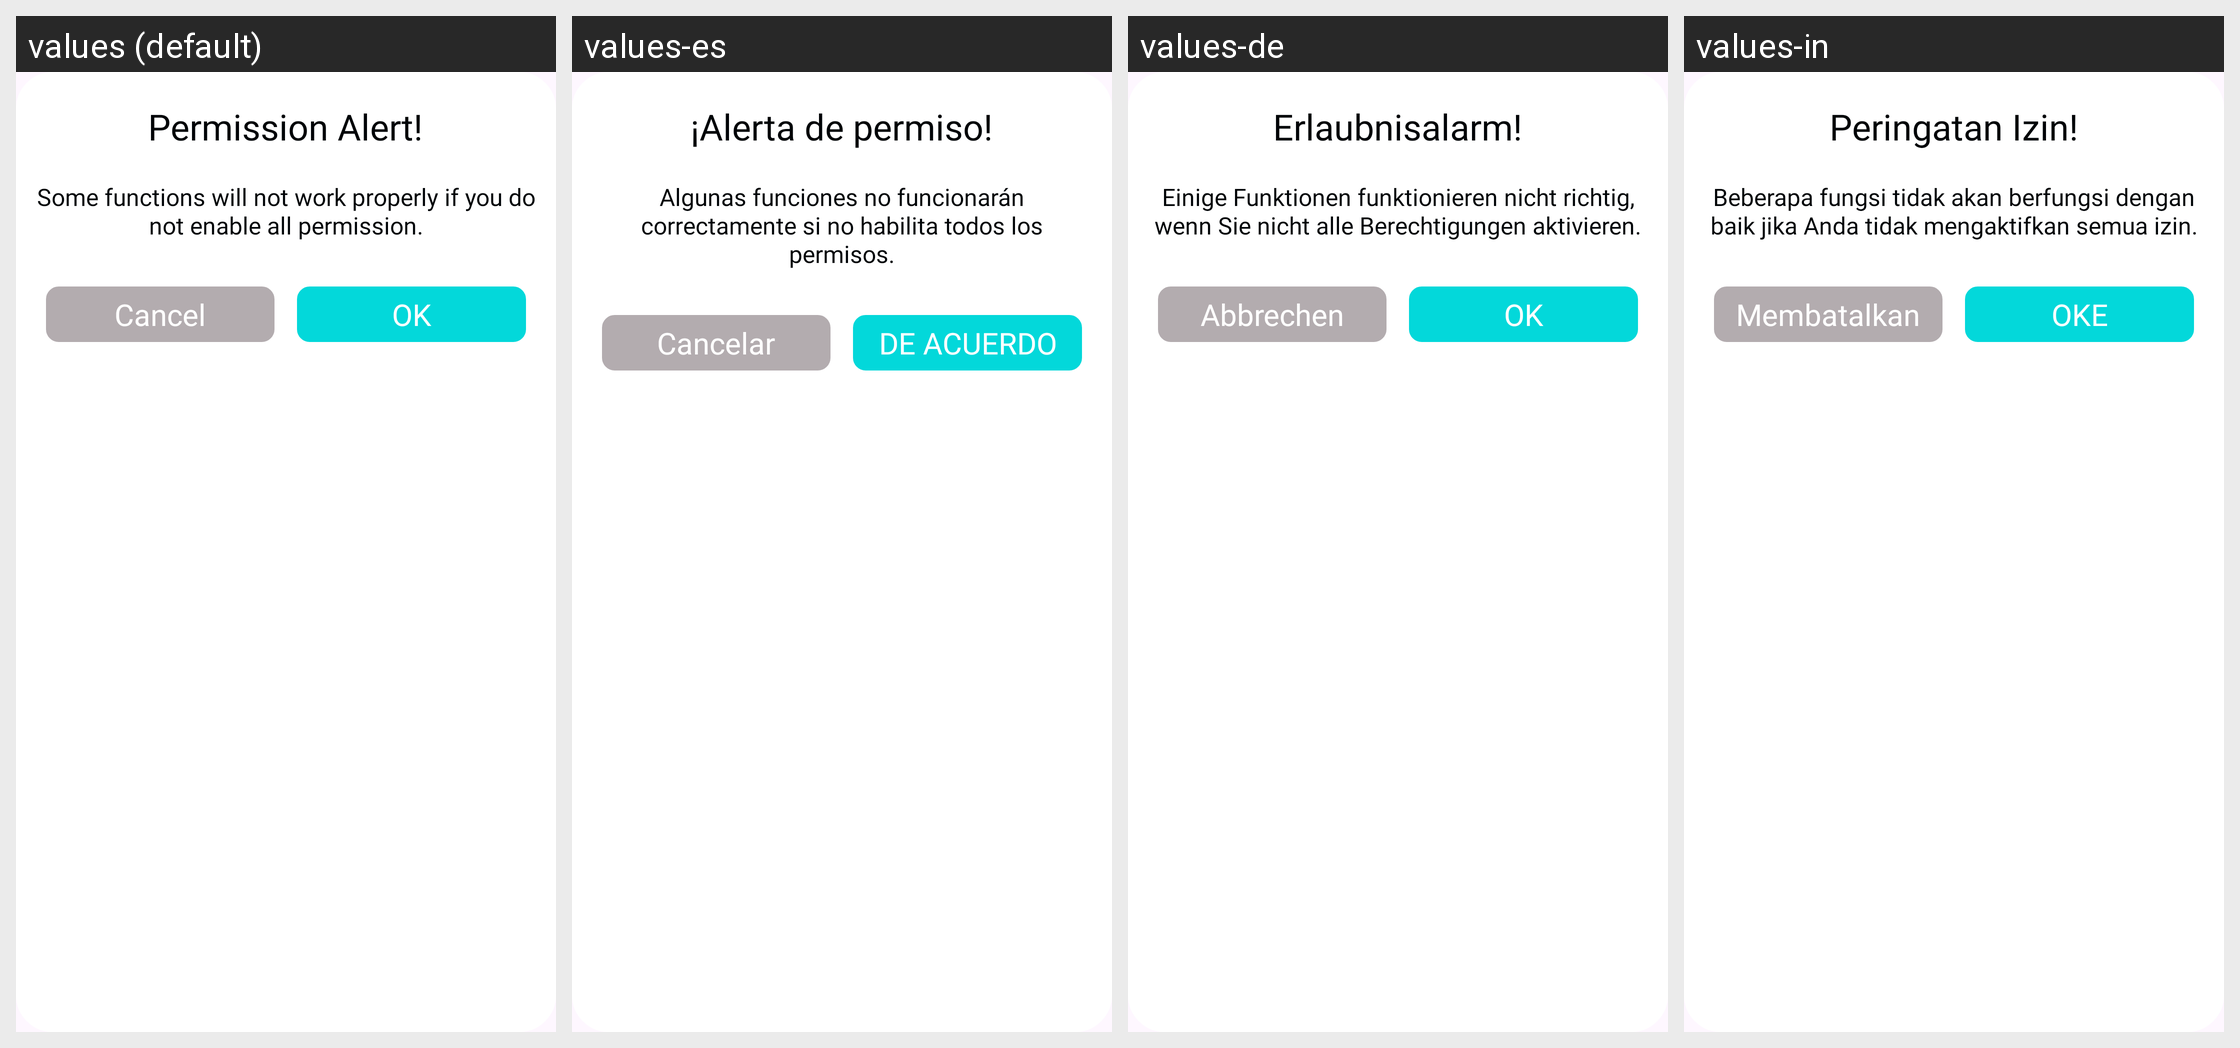

This grid shows one Android layout under several languages. Give, for every string resource on the screen, its name, the default text and each shown locale's text.
Android screen res/layout/layout_dialog_permission.xml rendered under 4 locales, left to right: values (default), values-es, values-de, values-in. Device: Nexus 5 (rendered at 1080×1920; each locale shown at half size, 540×960, under a caption strip naming it); theme Theme.LieDetector.
Other locales in the repository, not shown: values-fr, values-hi, values-pt, values-zh.
Strings drawn on this screen, with the default value and each locale's value (text and hints the layout hard-codes, and strings that could not be matched under every locale, appear in the picture but are not listed):

permission_alert
  values: Permission Alert!
  values-es: ¡Alerta de permiso!
  values-de: Erlaubnisalarm!
  values-in: Peringatan Izin!

permission_text2
  values: Some functions will not work properly if you do not enable all permission.
  values-es: Algunas funciones no funcionarán correctamente si no habilita todos los permisos.
  values-de: Einige Funktionen funktionieren nicht richtig, wenn Sie nicht alle Berechtigungen aktivieren.
  values-in: Beberapa fungsi tidak akan berfungsi dengan baik jika Anda tidak mengaktifkan semua izin.

cancel
  values: Cancel
  values-es: Cancelar
  values-de: Abbrechen
  values-in: Membatalkan

ok
  values: OK
  values-es: DE ACUERDO
  values-de: OK
  values-in: OKE
